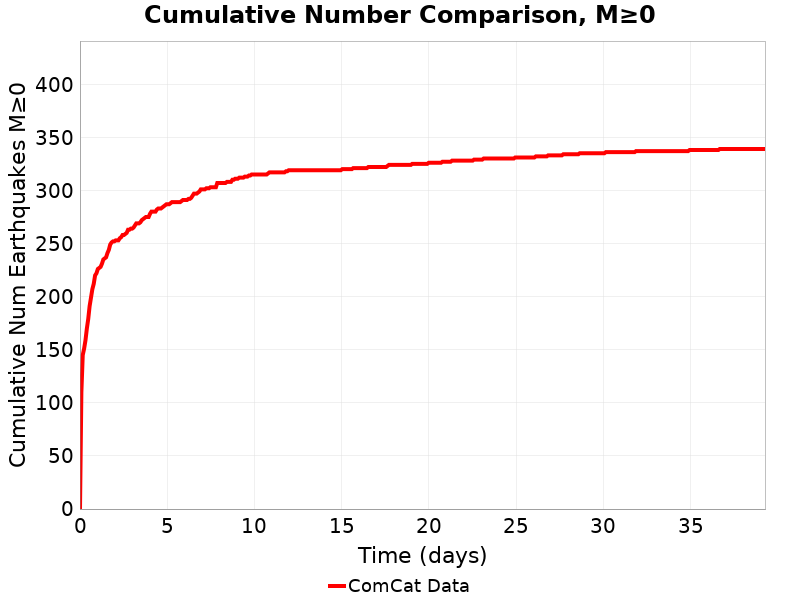

The table this chart was drawn from, first rows:
Time (days), ComCat Data
0.0, 0.0
0.07869, 110.0
0.1574, 145.0
0.2361, 151.0
0.3148, 159.0
0.3935, 170.0
0.4722, 179.0
0.5508, 191.0
0.6295, 199.0
0.7082, 207.0
0.7869, 212.0
0.8656, 220.0
0.9443, 222.0
1.023, 226.0
1.102, 227.0
1.18, 228.0
1.259, 231.0
1.338, 235.0
1.416, 236.0
1.495, 237.0
1.574, 241.0
1.653, 244.0
1.731, 249.0
1.81, 251.0
1.889, 252.0
1.967, 252.0
2.046, 253.0
2.125, 253.0
2.203, 253.0
2.282, 255.0
2.361, 256.0
2.439, 258.0
2.518, 258.0
2.597, 259.0
2.676, 260.0
2.754, 263.0
2.833, 263.0
2.912, 264.0
2.99, 264.0
3.069, 265.0
3.148, 267.0
3.226, 269.0
3.305, 269.0
3.384, 269.0
3.462, 270.0
3.541, 272.0
3.62, 273.0
3.699, 274.0
3.777, 275.0
3.856, 275.0
3.935, 275.0
4.013, 278.0
4.092, 280.0
4.171, 280.0
4.249, 280.0
4.328, 280.0
4.407, 282.0
4.485, 283.0
4.564, 283.0
4.643, 283.0
... 440 more rows
